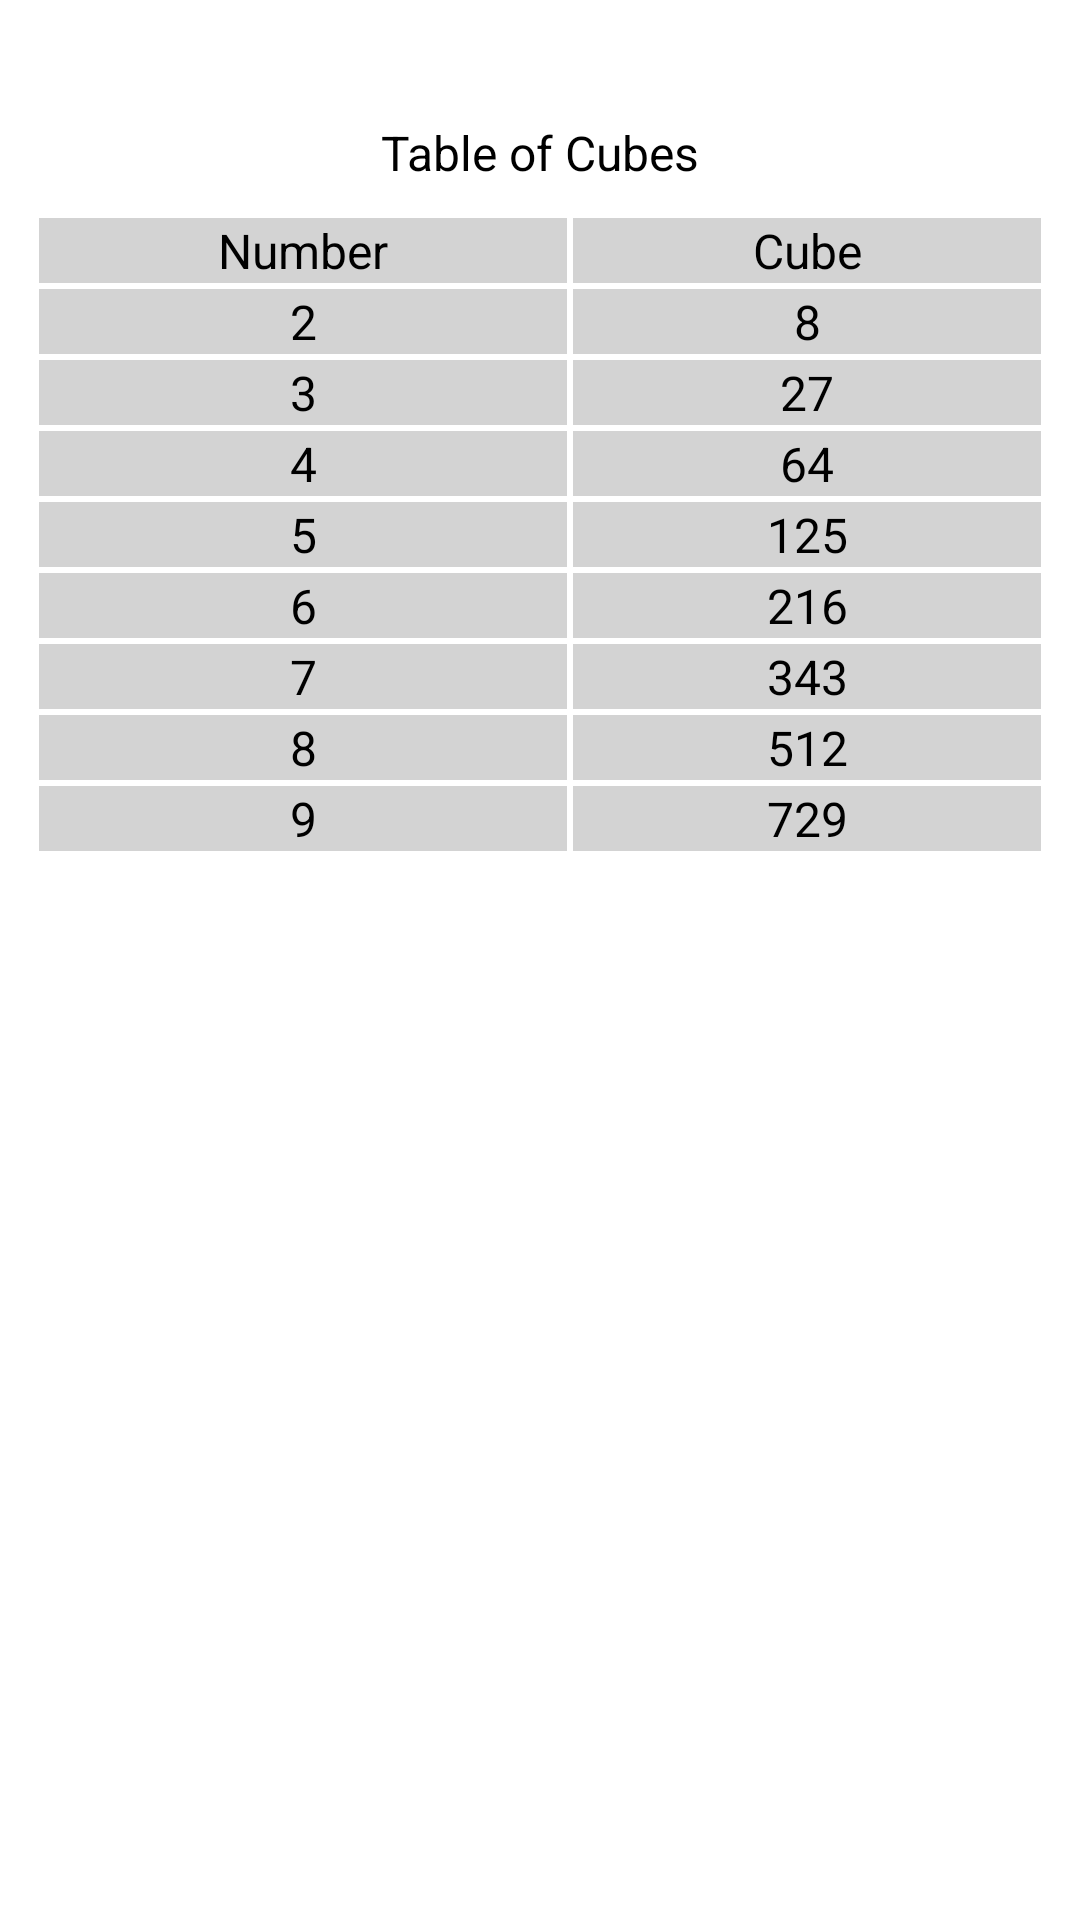

Layout XML and referenced resources for this Android screen:
<!-- AndroidManifest.xml: application theme AppTheme -->
<!-- res/layout/fcubes.xml -->
<?xml version="1.0" encoding="utf-8"?>
<ScrollView xmlns:android="http://schemas.android.com/apk/res/android"
    android:layout_width="fill_parent"
    android:layout_height="fill_parent"
    android:padding="10.0dip" >

    <RelativeLayout
        android:layout_width="fill_parent"
        android:layout_height="wrap_content" >

        <LinearLayout
            android:layout_width="fill_parent"
            android:layout_height="wrap_content"
            android:layout_marginTop="30.0dip"
            android:orientation="vertical" >

            <TextView
                android:layout_width="fill_parent"
                android:layout_height="wrap_content"
                android:layout_marginBottom="10.0dip"
                android:gravity="center"
                android:text="@string/table_of_cubes"
                android:textSize="@dimen/textSize" />

            <TableLayout
                android:id="@+id/header"
                android:layout_width="fill_parent"
                android:layout_height="wrap_content"
                android:layout_marginLeft="2.0dip"
                android:layout_marginRight="2.0dip" >

                <TableRow>

                    <TextView
                        android:layout_margin="1.0dip"
                        android:layout_weight="1.0"
                        android:background="@color/LightGrey"
                        android:gravity="center_horizontal"
                        android:text="@string/number"
                        android:textColor="@android:color/black"
                        android:textSize="@dimen/textSize" />

                    <TextView
                        android:layout_margin="1.0dip"
                        android:layout_weight="1.0"
                        android:background="@color/LightGrey"
                        android:gravity="center_horizontal"
                        android:text="@string/cube"
                        android:textColor="@android:color/black"
                        android:textSize="@dimen/textSize" />
                </TableRow>

                <TableRow>

                    <TextView
                        android:layout_margin="1.0dip"
                        android:layout_weight="1.0"
                        android:background="@color/LightGrey"
                        android:gravity="center_horizontal"
                        android:text="2"
                        android:textColor="@android:color/black"
                        android:textSize="@dimen/textSize" />

                    <TextView
                        android:layout_margin="1.0dip"
                        android:layout_weight="1.0"
                        android:background="@color/LightGrey"
                        android:gravity="center_horizontal"
                        android:text="8"
                        android:textColor="@android:color/black"
                        android:textSize="@dimen/textSize" />
                </TableRow>

                <TableRow>

                    <TextView
                        android:layout_margin="1.0dip"
                        android:layout_weight="1.0"
                        android:background="@color/LightGrey"
                        android:gravity="center_horizontal"
                        android:text="3"
                        android:textColor="@android:color/black"
                        android:textSize="@dimen/textSize" />

                    <TextView
                        android:layout_margin="1.0dip"
                        android:layout_weight="1.0"
                        android:background="@color/LightGrey"
                        android:gravity="center_horizontal"
                        android:text="27"
                        android:textColor="@android:color/black"
                        android:textSize="@dimen/textSize" />
                </TableRow>

                <TableRow>

                    <TextView
                        android:layout_margin="1.0dip"
                        android:layout_weight="1.0"
                        android:background="@color/LightGrey"
                        android:gravity="center_horizontal"
                        android:text="4"
                        android:textColor="@android:color/black"
                        android:textSize="@dimen/textSize" />

                    <TextView
                        android:layout_margin="1.0dip"
                        android:layout_weight="1.0"
                        android:background="@color/LightGrey"
                        android:gravity="center_horizontal"
                        android:text="64"
                        android:textColor="@android:color/black"
                        android:textSize="@dimen/textSize" />
                </TableRow>

                <TableRow>

                    <TextView
                        android:layout_margin="1.0dip"
                        android:layout_weight="1.0"
                        android:background="@color/LightGrey"
                        android:gravity="center_horizontal"
                        android:text="5"
                        android:textColor="@android:color/black"
                        android:textSize="@dimen/textSize" />

                    <TextView
                        android:layout_margin="1.0dip"
                        android:layout_weight="1.0"
                        android:background="@color/LightGrey"
                        android:gravity="center_horizontal"
                        android:text="125"
                        android:textColor="@android:color/black"
                        android:textSize="@dimen/textSize" />
                </TableRow>

                <TableRow>

                    <TextView
                        android:layout_margin="1.0dip"
                        android:layout_weight="1.0"
                        android:background="@color/LightGrey"
                        android:gravity="center_horizontal"
                        android:text="6"
                        android:textColor="@android:color/black"
                        android:textSize="@dimen/textSize" />

                    <TextView
                        android:layout_margin="1.0dip"
                        android:layout_weight="1.0"
                        android:background="@color/LightGrey"
                        android:gravity="center_horizontal"
                        android:text="216"
                        android:textColor="@android:color/black"
                        android:textSize="@dimen/textSize" />
                </TableRow>

                <TableRow>

                    <TextView
                        android:layout_margin="1.0dip"
                        android:layout_weight="1.0"
                        android:background="@color/LightGrey"
                        android:gravity="center_horizontal"
                        android:text="7"
                        android:textColor="@android:color/black"
                        android:textSize="@dimen/textSize" />

                    <TextView
                        android:layout_margin="1.0dip"
                        android:layout_weight="1.0"
                        android:background="@color/LightGrey"
                        android:gravity="center_horizontal"
                        android:text="343"
                        android:textColor="@android:color/black"
                        android:textSize="@dimen/textSize" />
                </TableRow>

                <TableRow>

                    <TextView
                        android:layout_margin="1.0dip"
                        android:layout_weight="1.0"
                        android:background="@color/LightGrey"
                        android:gravity="center_horizontal"
                        android:text="8"
                        android:textColor="@android:color/black"
                        android:textSize="@dimen/textSize" />

                    <TextView
                        android:layout_margin="1.0dip"
                        android:layout_weight="1.0"
                        android:background="@color/LightGrey"
                        android:gravity="center_horizontal"
                        android:text="512"
                        android:textColor="@android:color/black"
                        android:textSize="@dimen/textSize" />
                </TableRow>

                <TableRow>

                    <TextView
                        android:layout_margin="1.0dip"
                        android:layout_weight="1.0"
                        android:background="@color/LightGrey"
                        android:gravity="center_horizontal"
                        android:text="9"
                        android:textColor="@android:color/black"
                        android:textSize="@dimen/textSize" />

                    <TextView
                        android:layout_margin="1.0dip"
                        android:layout_weight="1.0"
                        android:background="@color/LightGrey"
                        android:gravity="center_horizontal"
                        android:text="729"
                        android:textColor="@android:color/black"
                        android:textSize="@dimen/textSize" />
                </TableRow>
            </TableLayout>
        </LinearLayout>
    </RelativeLayout>

</ScrollView>
<!-- resources referenced by this layout -->
<resources>
  <color name="LightGrey">#ffd3d3d3</color>
  <dimen name="textSize">16.0dip</dimen>
  <string name="cube">Cube</string>
  <string name="number">Number</string>
  <string name="table_of_cubes">Table of Cubes</string>
  <style name="AppTheme" parent="AppBaseTheme" />
  <style name="AppBaseTheme" parent="android:Theme.Light">
          <item name="android:orientation">vertical</item>
      </style>
</resources>
